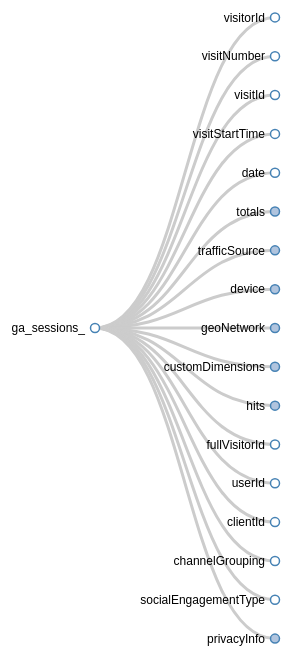
D3 v3 page, settled after 480 driven frames (8 s of simulated time); the page loaded 1 data file(s).


        var margin = {
                top: 20,
                right: 55,
                bottom: 20,
                left: 120
            },
            canvas_height = 700,
            canvas_width = 1200
        tree_width = canvas_width - margin.right - margin.left,
            tree_height = canvas_height - margin.top - margin.bottom,
            tree_level_depth = 180;

        var i = 0,
            duration = 750,
            root;

        var tree = d3.layout.tree()
            .size([tree_height, tree_width]);

        var diagonal = d3.svg.diagonal()
            .projection(function (d) {
                return [d.y, d.x];
            });

        var svg = d3.select("body").append("svg")
            .attr("width", canvas_width)
            .attr("height", canvas_height)
            .append("g")
            .attr("transform", "translate(" + margin.left + "," + margin.top + ")");

        d3.json("GA3-schema.json", function (error, tree_data) {
            root = tree_data;
            root.x0 = tree_height / 2;
            root.y0 = 0;

            function collapse(d) {
                if (d.children) {
                    d._children = d.children;
                    d._children.forEach(collapse);
                    d.children = null;
                }
            }

            root.children.forEach(collapse);
            update(root);
        });

        d3.select(self.frameElement).style("height", "800px");

        function update(source) {

            // Compute the new tree layout.
            var nodes = tree.nodes(root),
                links = tree.links(nodes);

            // Normalize for fixed-depth.
            nodes.forEach(function (d) {
                d.y = d.depth * tree_level_depth;
            });

            // Set unique ID for each node
            var node = svg.selectAll("g.node")
                .data(nodes, function (d) {
                    return d.id || (d.id = ++i);
                });

            // Enter any new nodes at the parent's previous position.
            var new_nodes = node.enter().append("g")
                .attr("class", "node")
                .attr("transform", function (d) {
                    return "translate(" + source.y0 + "," + source.x0 + ")";
                })
                .on("click", click);

            new_nodes.append("circle")
                .attr("r", 1e-6)
                .attr("class", function (d) {
                    return d._children.length > 0 ? "node_children" : "node_without_children";
                })
                .style("fill", function (d) {
                    return d.children || d._children ? "lightsteelblufffe" : "#fff";
                });

            new_nodes.append("text")
                .attr("x", function (d) {
                    return d.children || d._children ? -10 : 10;
                })
                .attr("dy", ".35em")
                .attr("text-anchor", function (d) {
                    return d.children || d._children ? "end" : "start";
                })
                .text(function (d) {
                    return d.name;
                })
                .style("fill-opacity", 1e-6);

            // Transition nodes to their new position.
            var moved_node = node.transition().duration(duration)
                .attr("transform", function (d) {
                    return "translate(" + d.y + "," + d.x + ")";
                });
            moved_node.select("circle")
                .attr("r", 4.5)
                .style("fill", function (d) {
                    return d._children ? "lightsteelblue" : "#fff";
                });
            moved_node.select("text")
                .style("fill-opacity", 1);


            // Transition exiting nodes to the parent's new position.
            var hidden_nodes = node.exit().transition().duration(duration)
                .attr("transform", function (d) {
                    return "translate(" + source.y + "," + source.x + ")";
                })
                .remove();
            hidden_nodes.select("circle")
                .attr("r", 1e-6);
            hidden_nodes.select("text")
                .style("fill-opacity", 1e-6);


            // Update the links…
            var link = svg.selectAll("path.link")
                .data(links, function (d) {
                    return d.target.id;
                });


            // Enter any new links at the parent's previous position.
            link.enter().insert("path", "g")
                .attr("class", "link")
                .attr("d", function (d) {
                    var o = {
                        x: source.x0,
                        y: source.y0
                    };
                    return diagonal({
                        source: o,
                        target: o
                    });
                })
                .append("svg:title")
                .text(function (d, i) {
                    return d.target.edge_name;
                });



            //Transition links to their new position.
            link.transition().duration(duration)
                .attr("d", diagonal);

            // Transition exiting nodes to the parent's new position.
            link.exit().transition().duration(duration)
                .attr("d", function (d) {
                    var o = {
                        x: source.x,
                        y: source.y
                    };
                    return diagonal({
                        source: o,
                        target: o
                    });
                })
                .remove();


            // Stash the old positions for transition.
            nodes.forEach(function (d) {
                d.x0 = d.x;
                d.y0 = d.y;
            });
        }

        // Toggle children on click.
        function click(d) {
            if (d.children) {
                d._children = d.children;
                d.children = null;
            } else {
                d.children = d._children;
                d._children = null;
            }
            update(d);
        }
    

### data: GA3-schema.json
{
 "parent": "null",
 "name": "ga_sessions_",
 "edge_name": "null",
 "children": [
  {
   "parent": "events_",
   "name": "visitorId",
   "edge_name": "visitorId",
   "children": []
  },
  {
   "parent": "events_",
   "name": "visitNumber",
   "edge_name": "visitNumber",
   "children": []
  },
  {
   "parent": "events_",
   "name": "visitId",
   "edge_name": "visitId",
   "children": []
  },
  {
   "parent": "events_",
   "name": "visitStartTime",
   "edge_name": "visitStartTime",
   "children": []
  },
  {
   "parent": "events_",
   "name": "date",
   "edge_name": "date",
   "children": []
  },
  {
   "parent": "events_",
   "name": "totals",
   "edge_name": "totals",
   "children": [
    "{... 4 keys}",
    "{... 4 keys}",
    "{... 4 keys}",
    "{... 4 keys}",
    "{... 4 keys}",
    "{... 4 keys}",
    "{... 4 keys}",
    "{... 4 keys}",
    "... 5 more items"
   ]
  },
  {
   "parent": "events_",
   "name": "trafficSource",
   "edge_name": "trafficSource",
   "children": [
    "{... 4 keys}",
    "{... 4 keys}",
    "{... 4 keys}",
    "{... 4 keys}",
    "{... 4 keys}",
    "{... 4 keys}",
    "{... 4 keys}",
    "{... 4 keys}",
    "... 1 more items"
   ]
  },
  {
   "parent": "events_",
   "name": "device",
   "edge_name": "device",
   "children": [
    "{... 4 keys}",
    "{... 4 keys}",
    "{... 4 keys}",
    "{... 4 keys}",
    "{... 4 keys}",
    "{... 4 keys}",
    "{... 4 keys}",
    "{... 4 keys}",
    "... 9 more items"
   ]
  },
  "... 9 more items"
 ],
 "_children": []
}